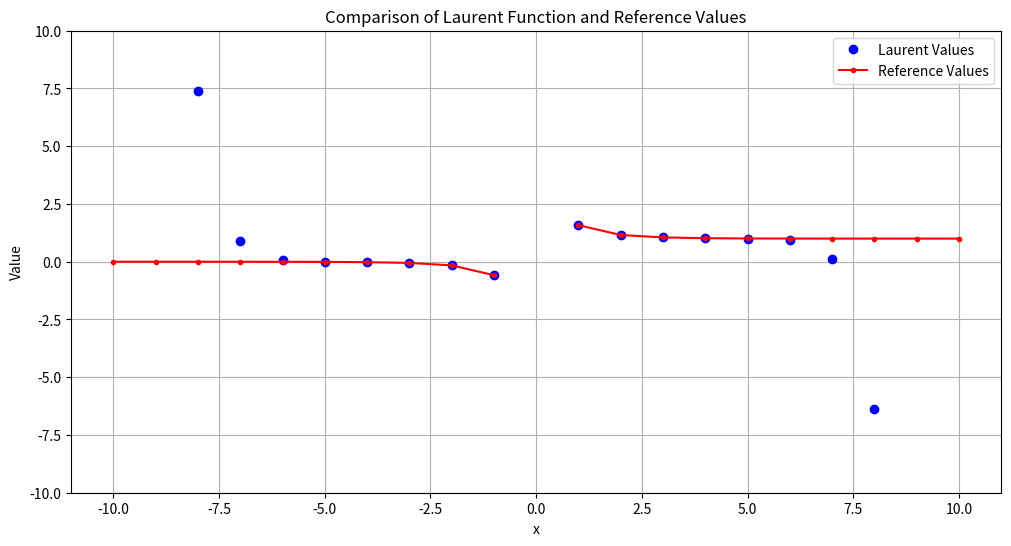

Generate this figure with matplotlib:
import matplotlib.pyplot as plt
import numpy as np

# Data
x_values = np.array([-10.00, -9.00, -8.00, -7.00, -6.00, -5.00, -4.00, -3.00, -2.00, -1.00,
                      0.00, 1.00, 2.00, 3.00, 4.00, 5.00, 6.00, 7.00, 8.00, 9.00, 10.00])
laurent_values = np.array([243.0237, 46.9210, 7.3759, 0.8903, 0.0735, -0.0028, -0.0186, -0.0524,
                            -0.1565, -0.5820, np.nan, 1.5820, 1.1565, 1.0524, 1.0186, 1.0028,
                            0.9265, 0.1097, -6.3759, -45.9210, -242.0237])
reference_values = np.array([0.0000, -0.0001, -0.0003, -0.0009, -0.0025, -0.0068, -0.0187, -0.0524,
                             -0.1565, -0.5820, np.nan, 1.5820, 1.1565, 1.0524, 1.0187, 1.0068,
                             1.0025, 1.0009, 1.0003, 1.0001, 1.0000])


# Plot
plt.figure(figsize=(12, 6))

plt.plot(x_values, laurent_values, 'bo', label='Laurent Values')
plt.plot(x_values, reference_values, 'r.-', label='Reference Values')


plt.xlabel('x')
plt.ylabel('Value')
plt.ylim(-10,10)
plt.title('Comparison of Laurent Function and Reference Values')
plt.legend()
plt.grid(True)

plt.show()
